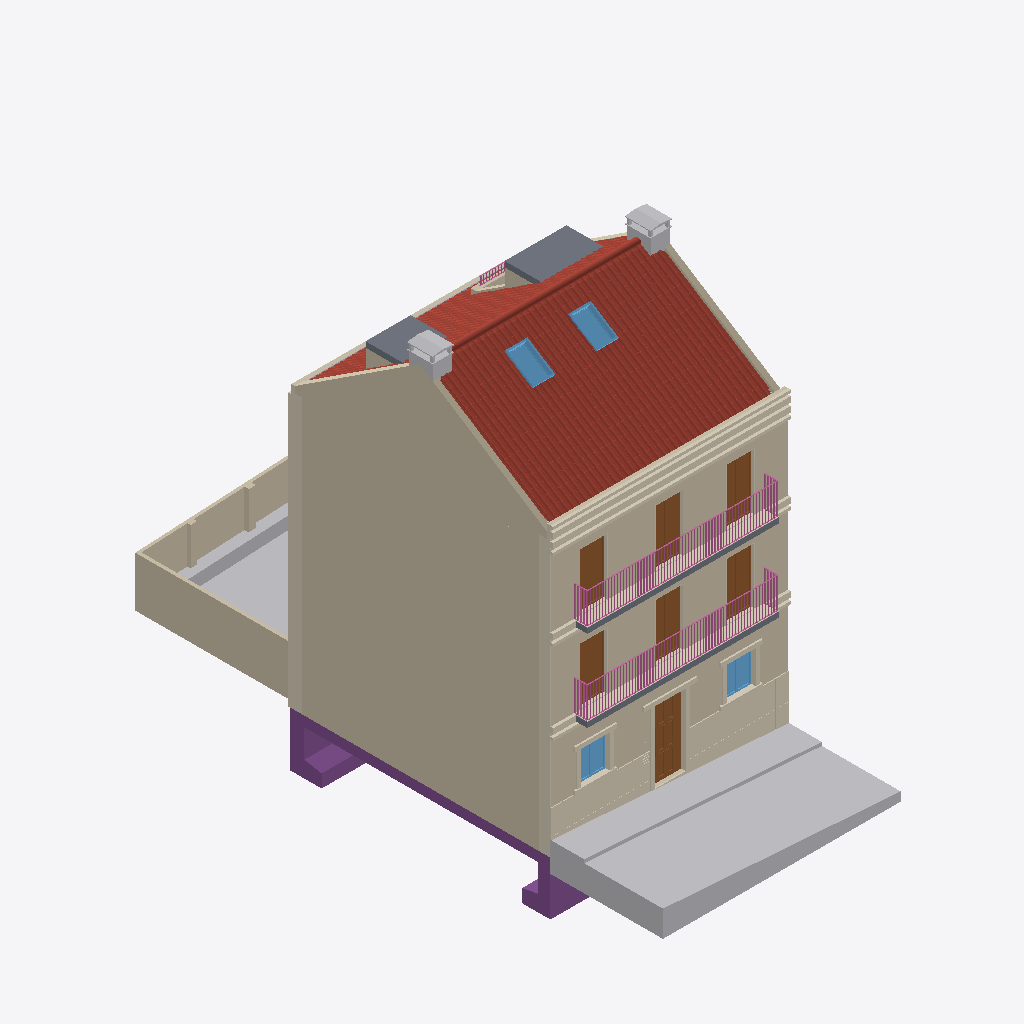
Isometric view of an IFC building model (IFC-SPF (STEP), schema IFC4, length unit metre), seen from the south-west, elements coloured by IFC class: 77 coverings (cream), 16 walls (beige), 8 other elements (light grey), 7 doors (brown), 4 slabs (grey), 4 windows (light blue), 3 railings (pink), 1 roof (red-brown), 1 footing (purple).
Extent 8.5 m × 19.2 m × 15.3 m (x, y, z). Storeys (4): Piso 0 at 0.00 m; Piso 1 at 3.75 m; Piso 2 at 6.65 m; Piso 3 at 9.45 m. Elements (458): 115 IfcCovering, 110 IfcFurniture, 66 IfcWall, 38 IfcColumn, 25 IfcDoor, 18 IfcBeam, 14 IfcSanitaryTerminal, 11 IfcMember, 10 IfcSlab, 9 IfcElectricAppliance, 8 IfcWindow, 6 IfcPlate.

HEADER;
FILE_DESCRIPTION(('ViewDefinition [CoordinationView]'),'2;1');
FILE_NAME('','2026-11-25T16:55:15',(''),(''),'IfcOpenShell 0.9.0post1+b5e509b','IfcOpenShell 0.9.0post1+b5e509b','');
FILE_SCHEMA(('IFC4'));
ENDSEC;
DATA;
#1=IFCPROJECT('3avuBgz7jF3hPx5UivowPB',$,'Calçada do Carrascal 168',$,$,$,$,(#10),#5);
#12=IFCSITE('3$hnBp4ST8AxTh5fcNfJIP',$,'Lote — Calçada do Carrascal 168, Lisboa',$,$,#20124,$,$,$,$,$,$,$,$);
#13=IFCBUILDING('167sYlPWH4EhrMS9SiPP11',$,'Edifício de 3 frações (Dotta & Cunha)',$,$,#20127,$,$,$,$,$,$);
#16=IFCBUILDINGSTOREY('2_BLhHgk59NwXZTLQdCXqd',$,'Piso 0',$,$,#50,$,$,$,0.0);
#22=IFCBUILDINGSTOREY('0oE$yR0WjBOwsZw0DRBe5o',$,'Piso 1',$,$,#45,$,$,$,3.75);
#28=IFCBUILDINGSTOREY('2kP5uPIVL00RFZ27R$aATS',$,'Piso 2',$,$,#60,$,$,$,6.65);
#34=IFCBUILDINGSTOREY('3x$_KWxEv7V8iEWr3NVw5r',$,'Piso 3',$,$,#55,$,$,$,9.45);
#9047=IFCROOF('0HIKieOF93feXZlNCX9bx6',$,'Cobertura',$,$,#9052,$,$,.GABLE_ROOF.);
#5770=IFCWALL('0F2pihylPCFRIthrXR5Teb',$,'Empena esquerda — Piso 0',$,$,#5779,#5790,$,$);
#19685=IFCGEOGRAPHICELEMENT('38HUXhvXDAbQZq$13K3WLP',$,'Rua — Faixa de rodagem',$,'Faixa de rodagem',#19691,#19695,$,.USERDEFINED.);
#5791=IFCWALL('0RSmw8PnbAH9hIjztyhsSv',$,'Empena esquerda — Piso 1',$,$,#5799,#5810,$,$);
#5811=IFCWALL('3HVT6muRb0t9IeZHpIb0qC',$,'Empena esquerda — Piso 2',$,$,#5819,#5830,$,$);
#5831=IFCWALL('3lMd4dZcrFnAzQaPKB8lK_',$,'Empena esquerda — oitão (piso 3)',$,$,#5839,#5864,$,$);
#19773=IFCWALL('2vi_2E9NDA3Qun8ooYhzep',$,'Jardim — Muros',$,'Muro do jardim',#19781,#19785,$,.USERDEFINED.);
#3562=IFCWALL('07lX5hZt91F8qGsXWts3Kb',$,'Fachada da rua — Piso 2',$,$,#3572,#3594,$,$);
#3497=IFCWALL('2TVqVIa$T4$RzRuEp4K1Yp',$,'Fachada da rua — Piso 1',$,$,#3508,#3530,$,$);
#19708=IFCGEOGRAPHICELEMENT('1T_Wk58x55agULiHduIR5X',$,'Rua — Passeio em calçada',$,'Passeio',#19713,#19717,$,.USERDEFINED.);
#3432=IFCWALL('173SQd_6TEsgIBm3uE5Ntu',$,'Fachada da rua — Piso 0',$,$,#3443,#3465,$,$);
#19719=IFCFOOTING('2$9DkVYZ54PA_Q75GPvgQc',$,'Fundações',$,$,#19724,#19728,$,.STRIP_FOOTING.);
#19787=IFCGEOGRAPHICELEMENT('0$y9FHcxH8$PBBi8Rq99y_',$,'Jardim — Relva',$,'Relva',#19792,#19796,$,.USERDEFINED.);
#7528=IFCRAILING('2eEdsHWg59hx8nw9Y0taMr',$,'Guarda da varanda da rua (Piso 1)','Guarda em barra chata de aço 40 x 5 mm a cada 105 mm, h = 1,10 m, lacada a branco',$,#7544,#7535,$,$);
#7870=IFCRAILING('32S7qhYOPAAOxlh0fsZR73',$,'Guarda da varanda da rua (Piso 2)','Guarda em barra chata de aço 40 x 5 mm a cada 105 mm, h = 1,10 m, lacada a branco',$,#7894,#7877,$,$);
#13031=IFCSLAB('3f6Xd$crL2CAtnAByEu4cE',$,'Trapeira grande — cobertura plana',$,$,#13042,#13053,$,$);
#19762=IFCBUILDINGELEMENTPROXY('0XcXQBocr2p8zS_41rw3h_',$,'Jardim — Floreiras',$,'Floreira',#19767,#19771,$,.USERDEFINED.);
#3872=IFCCOVERING('2hlcB$bA574QsAg0LxRKJW',$,'Cornija da fachada da rua (z 9.23)','Perfil de capoto em EPS, saliência 10 cm, pintado a branco',$,#3877,#3888,$,$);
#3890=IFCCOVERING('0yzWmwCVbACwEzuvM6iiyi',$,'Cornija da fachada da rua (z 9.53)','Perfil de capoto em EPS, saliência 10 cm, pintado a branco',$,#3895,#3906,$,$);
#4340=IFCDOOR('1iGRn82TvCDATFCihmdjk$',$,'Porta de entrada do prédio (V_01)',$,$,#4354,#4349,$,2.56,1.1,$,.SINGLE_SWING_RIGHT.,$);
#7576=IFCCOVERING('1J1j7hGeT5Wx6Q9oT_N$_C',$,'Pavimento da varanda da rua (Piso 2)',$,$,#7884,#7595,$,$);
#7212=IFCCOVERING('1b2LsE6Tr2XwdI9qLmvE8g',$,'Pavimento da varanda da rua (Piso 1)',$,$,#7554,#7231,$,$);
#5925=IFCWALL('20tVJaJJTBOgyaVWBdHg2x',$,'Empena direita — oitão (piso 3)',$,$,#5933,#5958,$,$);
#13458=IFCSLAB('3Crkrjrjn9cguq_LE0BhZL',$,'Trapeira pequena — cobertura plana',$,$,#13468,#13479,$,$);
#13803=IFCCHIMNEY('3u5aOvR2X1xQzQC5K0yaug',$,'Chaminé direita',$,$,#13808,#13890,$,$);
#13893=IFCCHIMNEY('1_$1TP0i53y9rK3Vaxtx7n',$,'Chaminé esquerda',$,$,#13898,#13980,$,$);
#3854=IFCCOVERING('3RCQsb_1D8hh$ucvo6ODBR',$,'Friso da fachada da rua (z 9.03)','Perfil de capoto em EPS, saliência 10 cm, pintado a branco',$,#3859,#3870,$,$);
#3908=IFCCOVERING('1KGxuuolHD6QyIhs3XeDW$',$,'Cornija da fachada da rua (z 9.83)','Perfil de capoto em EPS, saliência 10 cm, pintado a branco',$,#3913,#3924,$,$);
#3466=IFCCOVERING('0AF$_acYr7F80A_1HrAiMi',$,'Remate lateral — Fachada da rua — Piso 0','Topo da fachada no limite do lote: mesmo acabamento das empenas vistas de fora (a definir)',$,#3474,#3494,$,.CLADDING.);
#4716=IFCCOVERING('27A8Qk0On3uQJvkFpchXTG',$,'Remate lateral — Fachada do jardim — Piso 0','Topo da fachada no limite do lote: mesmo acabamento das empenas vistas de fora (a definir)',$,#4724,#4744,$,.CLADDING.);
#4515=IFCDOOR('1kof01c$rBwRBE6Kflp8oO',$,'Porta de sacada do piso 1 (rua)',$,$,#4528,#4523,$,2.0300000000000002,1.0079999999999996,$,.DOUBLE_DOOR_SINGLE_SWING.,$);
#4553=IFCDOOR('0rgJ9zre94TR2vIeIuSfTP',$,'Porta de sacada do piso 1 (rua)',$,$,#4566,#4561,$,2.0300000000000002,1.008000000000001,$,.DOUBLE_DOOR_SINGLE_SWING.,$);
#4629=IFCDOOR('27zNBHZD16wv6LJJi3$vt3',$,'Porta de sacada do piso 2 (rua)',$,$,#4642,#4637,$,2.0299999999999994,1.0079999999999996,$,.DOUBLE_DOOR_SINGLE_SWING.,$);
#4667=IFCDOOR('10RRPQX3n5YQEEv79NfxDZ',$,'Porta de sacada do piso 2 (rua)',$,$,#4680,#4675,$,2.0299999999999994,1.008000000000001,$,.DOUBLE_DOOR_SINGLE_SWING.,$);
#12833=IFCWINDOW('1TvXXffGTAaB5r3sgz7CX3',$,'Janela de sótão Velux (V_10)',$,$,#12847,#12842,$,1.18,0.78,$,$,$);
#7191=IFCSLAB('3f4zo5wX5D2foQv6xc65Qd',$,'Laje da varanda da rua (Piso 1)',$,$,#7549,#7210,$,$);
#7555=IFCSLAB('2wi8MVEoL4ShYf6GppMLFv',$,'Laje da varanda da rua (Piso 2)',$,$,#7889,#7574,$,$);
#4476=IFCDOOR('0NeIG1C311DhsyOMZp$Ct0',$,'Porta de sacada do piso 1 (rua)',$,$,#4490,#4485,$,2.0300000000000002,1.008,$,.DOUBLE_DOOR_SINGLE_SWING.,$);
#4591=IFCDOOR('3OPMTlxEjCeepWa6hqcszG',$,'Porta de sacada do piso 2 (rua)',$,$,#4604,#4599,$,2.0299999999999994,1.008,$,.DOUBLE_DOOR_SINGLE_SWING.,$);
#12921=IFCWINDOW('0RAJxCK4jErvA1EWzpiqWA',$,'Janela de sótão Velux (V_10)',$,$,#12934,#12929,$,1.18,0.78,$,$,$);
#3531=IFCCOVERING('1JA7g864LB3gfeQsgFMUE6',$,'Remate lateral — Fachada da rua — Piso 1','Topo da fachada no limite do lote: mesmo acabamento das empenas vistas de fora (a definir)',$,#3539,#3559,$,.CLADDING.);
#3595=IFCCOVERING('0bsx$maW53nfaJQ7uKXJxA',$,'Remate lateral — Fachada da rua — Piso 2','Topo da fachada no limite do lote: mesmo acabamento das empenas vistas de fora (a definir)',$,#3603,#3623,$,.CLADDING.);
#4780=IFCCOVERING('3a6yb15n9108Y9oqjl9xwM',$,'Remate lateral — Fachada do jardim — Piso 1','Topo da fachada no limite do lote: mesmo acabamento das empenas vistas de fora (a definir)',$,#4788,#4808,$,.CLADDING.);
#4844=IFCCOVERING('2isGft4uPC0xKovwaMThX$',$,'Remate lateral — Fachada do jardim — Piso 2','Topo da fachada no limite do lote: mesmo acabamento das empenas vistas de fora (a definir)',$,#4852,#4872,$,.CLADDING.);
#3690=IFCWALL('3CS$jfBj17JOWgt6QSsByr',$,'Platibanda da fachada da rua',$,$,#3700,#3711,$,$);
#19697=IFCGEOGRAPHICELEMENT('0QB8M43v1EQ92iqUYIJZaT',$,'Rua — Lancil',$,'Lancil',#19702,#19706,$,.USERDEFINED.);
#4046=IFCWINDOW('0PChxFzOrEMvZVJtkUXsym',$,'Janela do piso 0 (rua)',$,$,#4060,#4055,$,1.197,1.0220000000000002,$,.DOUBLE_PANEL_VERTICAL.,$);
#4085=IFCWINDOW('0nqrfdWnvAJQekAnMGIo61',$,'Janela do piso 0 (rua)',$,$,#4098,#4093,$,1.197,1.0220000000000002,$,.DOUBLE_PANEL_VERTICAL.,$);
#4939=IFCWALL('2uR3M3eKP7Zft8DT6qN8DZ',$,'Platibanda da fachada do jardim',$,$,#4949,#4960,$,$);
#6359=IFCCOVERING('1oejZSKQPDTedNIvN4OeHe',$,'Soco — chapa superior','Vidraço Moleanos',$,#6364,#6375,$,$);
#6395=IFCCOVERING('39GiTNULz10A8aQVaGmSx9',$,'Soco — chapa superior','Vidraço Moleanos',$,#6400,#6411,$,$);
#6051=IFCCOVERING('1H07T2pzj2hQxGX_5uWjN2',$,'Soco — chapa superior','Vidraço Moleanos',$,#6056,#6067,$,$);
#6087=IFCCOVERING('2TmSwWAxH81hyMHs4eelA6',$,'Soco — chapa superior','Vidraço Moleanos',$,#6092,#6103,$,$);
#6159=IFCCOVERING('0CoqXZjnn0I8zvB5NXjVGd',$,'Soco — chapa superior','Vidraço Moleanos',$,#6164,#6175,$,$);
#6123=IFCCOVERING('0CIQvQ$Fv4Iv6LszjMuf62',$,'Soco — chapa superior','Vidraço Moleanos',$,#6128,#6139,$,$);
#6287=IFCCOVERING('0wdU8A7fH2wOkeUfhNdu0J',$,'Soco — chapa superior','Vidraço Moleanos',$,#6292,#6303,$,$);
#6323=IFCCOVERING('0x_SQjkhjApvld_kT3TwF1',$,'Soco — chapa superior','Vidraço Moleanos',$,#6328,#6339,$,$);
#6467=IFCCOVERING('28vuWV2vv1c8qbmJp46xYg',$,'Soco — chapa superior','Vidraço Moleanos',$,#6472,#6483,$,$);
#6647=IFCCOVERING('1Ue7XsB6b4fOUep2so4Idl',$,'Ombreira da porta','Vidraço Moleanos',$,#6652,#6663,$,$);
#6629=IFCCOVERING('38zFAfWrz1bhvhSq$b7B4b',$,'Ombreira da porta','Vidraço Moleanos',$,#6634,#6645,$,$);
#6431=IFCCOVERING('00ZQpIfXb8hemCHnbh5Np_',$,'Soco — chapa superior','Vidraço Moleanos',$,#6436,#6447,$,$);
#5979=IFCCOVERING('045mROU7z3nhsasa_xS3c7',$,'Soco — chapa superior','Vidraço Moleanos',$,#5984,#5995,$,$);
#6377=IFCCOVERING('0vPfcK7DvCvf74ZPZdy7cq',$,'Soco — chapa inferior','Vidraço Moleanos',$,#6382,#6393,$,$);
#6665=IFCCOVERING('3LZllMU_j6ORdlQTaq9V_2',$,'Padieira da porta','Vidraço Moleanos',$,#6670,#6681,$,$);
#5659=IFCCOVERING('1zfFo6ENnAkho8NMylJLQ_',$,'Moldura em capoto (fachada do jardim) — Piso 0',$,$,#5668,#5690,$,$);
#6341=IFCCOVERING('2Wk4RXk1b2rBNjIzM7HrVo',$,'Soco — chapa inferior','Vidraço Moleanos',$,#6346,#6357,$,$);
#6015=IFCCOVERING('081aafV7z4$u58Nd0L2rVy',$,'Soco — chapa superior','Vidraço Moleanos',$,#6020,#6031,$,$);
#6914=IFCCOVERING('2vi6C_COn87gH039nP8l7U',$,'Revestimento do vão — ombreira','Vidraço Moleanos',$,#6919,#6930,$,$);
#6521=IFCCOVERING('0joBPe$If6xhyIqiSHxD$R',$,'Padieira','Vidraço Moleanos',$,#6526,#6537,$,$);
#6593=IFCCOVERING('2zCkvBOb51JBetKU$95WYu',$,'Padieira','Vidraço Moleanos',$,#6598,#6609,$,$);
#15002=IFCCOVERING('2pl5V9nGrDzgXIhY8aIpwr',$,'Capoto do vão — ombreiras e padieira',$,$,#15010,#15021,$,.CLADDING.);
#15065=IFCCOVERING('2CQkze6zb9PApZVxqR1zvn',$,'Capoto do vão — ombreiras e padieira',$,$,#15073,#15084,$,.CLADDING.);
#6449=IFCCOVERING('0Kbg0EupnA6uuYBx$cjO3q',$,'Soco — chapa inferior','Vidraço Moleanos',$,#6454,#6465,$,$);
#12984=IFCWALL('2JeXXCzzH4qQPmV37e2SPZ',$,'Trapeira grande — parede lateral esquerda',$,$,#12995,#13006,$,$);
#5693=IFCCOVERING('0ETJe4YDXCuQ$CF4_sGBWK',$,'Moldura em capoto (fachada do jardim) — Piso 1',$,$,#5701,#5723,$,$);
#13238=IFCWALL('1HxzJuCa10RvGn_2yvhxmz',$,'Terraço da trapeira — mureto da frente',$,$,#13248,#13259,$,.PARAPET.);
#5726=IFCCOVERING('3k4WfyfET5IhaK1HR0HGg3',$,'Moldura em capoto (fachada do jardim) — Piso 2',$,$,#5734,#5747,$,$);
#13981=IFCPIPESEGMENT('1mk4xK5R53WBmCcGBWRkSK',$,'Caleira da fachada do jardim','Caleira em zinco, desenvolvimento 1,20 m, sobre betão leve e tela Würth (MQT 7.6.2, 7.6.3, 6.3)',$,#13986,#13997,$,$);
#6611=IFCCOVERING('1w4EcqTF14qBKG_dUD3cOB',$,'Peitoril (painel sob a janela)','Vidraço Moleanos',$,#6616,#6627,$,$);
#6539=IFCCOVERING('34iZkZG5bBwuvSAiUpV_nI',$,'Peitoril (painel sob a janela)','Vidraço Moleanos',$,#6544,#6555,$,$);
#3800=IFCCOVERING('0xXQQDOPX9tutajaqXFHRv',$,'Friso da fachada da rua (z 6.23)','Perfil de capoto em EPS, saliência 10 cm, pintado a branco',$,#3805,#3816,$,$);
#3744=IFCCOVERING('2P7BQL5WD2gx4eM4MXP4ZL',$,'Friso da fachada da rua (z 3.33)','Perfil de capoto em EPS, saliência 10 cm, pintado a branco',$,#3749,#3760,$,$);
#6413=IFCCOVERING('1gCLB0Q7TD2eqDLl0ZC5pu',$,'Soco — chapa inferior','Vidraço Moleanos',$,#6418,#6429,$,$);
#15023=IFCCOVERING('3itAidZLL2ieIavl$TrXlQ',$,'Capoto do vão — ombreiras e padieira',$,$,#15031,#15042,$,.CLADDING.);
#14960=IFCCOVERING('2OqwfzcRj3xvFU$t2Ejpc_',$,'Capoto do vão — ombreiras e padieira',$,$,#14968,#14979,$,.CLADDING.);
#3818=IFCCOVERING('1DE6JYFc55SAveGiFLgr$i',$,'Friso da fachada da rua (z 6.43)','Perfil de capoto em EPS, saliência 10 cm, pintado a branco',$,#3823,#3834,$,$);
#3764=IFCCOVERING('2Fmk4WrRXBexuZO8CwC_Pw',$,'Friso da fachada da rua (z 3.53)','Perfil de capoto em EPS, saliência 10 cm, pintado a branco',$,#3769,#3780,$,$);
#14981=IFCCOVERING('2WiVilK0rBFOj5KVZP6hRQ',$,'Capoto do vão — ombreiras e padieira',$,$,#14989,#15000,$,.CLADDING.);
#15044=IFCCOVERING('09j1XlOPD12h_j1GxPmMUW',$,'Capoto do vão — ombreiras e padieira',$,$,#15052,#15063,$,.CLADDING.);
#6305=IFCCOVERING('0CpJ$pBILA$gq1s6nuQXfb',$,'Soco — chapa inferior','Vidraço Moleanos',$,#6310,#6321,$,$);
#6269=IFCCOVERING('1uuJyHlZXB_x5nvWd3SgoL',$,'Soco — chapa inferior','Vidraço Moleanos',$,#6274,#6285,$,$);
#6485=IFCCOVERING('1LbT7tZOzDVxpQP3I8ccli',$,'Ombreira','Vidraço Moleanos',$,#6490,#6501,$,$);
#6503=IFCCOVERING('1IbZRgY0vFC9cf5HDgi2ap',$,'Ombreira','Vidraço Moleanos',$,#6508,#6519,$,$);
#6557=IFCCOVERING('1kmV8vt01Dq9hFbamP1dO6',$,'Ombreira','Vidraço Moleanos',$,#6562,#6573,$,$);
#6575=IFCCOVERING('18MciMInTEq8U3wpggxefz',$,'Ombreira','Vidraço Moleanos',$,#6580,#6591,$,$);
#6141=IFCCOVERING('2mEz8lf9b2FxdJ_1XHrJaE',$,'Soco — chapa inferior','Vidraço Moleanos',$,#6146,#6157,$,$);
#6069=IFCCOVERING('1E3ELa$sP7pPMcac$SWqB2',$,'Soco — chapa inferior','Vidraço Moleanos',$,#6074,#6085,$,$);
#6105=IFCCOVERING('1H_MVMH6120xmK81QybSk7',$,'Soco — chapa inferior','Vidraço Moleanos',$,#6110,#6121,$,$);
#13342=IFCWALL('03ol97E7v7Rv$ss3o928pY',$,'Trapeira pequena — parede lateral esquerda',$,$,#13352,#13363,$,$);
#13334=IFCRAILING('35aKhqSBv78Pp1KerRVWm7',$,'Guarda do terraço da trapeira','Guarda em barra chata de aço 40 x 5 mm sobre o mureto (1,10 m acima do terraço), lacada a branco',$,#13339,#13341,$,$);
#3782=IFCCOVERING('25vTzkXfr2HfoBMaz6BT5U',$,'Friso da fachada da rua (z 3.53)','Perfil de capoto em EPS, saliência 10 cm, pintado a branco',$,#3787,#3798,$,$);
#3836=IFCCOVERING('2Up7jvCxXBZgogTASMsIzu',$,'Friso da fachada da rua (z 6.43)','Perfil de capoto em EPS, saliência 10 cm, pintado a branco',$,#3841,#3852,$,$);
#6724=IFCCOVERING('0AegVFdQDAsxQ2iZNPexJR',$,'Revestimento do vão — ombreira','Vidraço Moleanos',$,#6729,#6740,$,$);
#6819=IFCCOVERING('15kxnOdVP7V99_KCDZ_zud',$,'Revestimento do vão — ombreira','Vidraço Moleanos',$,#6824,#6835,$,$);
#6033=IFCCOVERING('1xEB1SqDD2APz66zSMCs7z',$,'Soco — chapa inferior','Vidraço Moleanos',$,#6038,#6049,$,$);
#13365=IFCWALL('0kJRkJgGr2fvoonnVfUk4t',$,'Trapeira pequena — parede lateral esquerda (sobre o murete)',$,$,#13375,#13386,$,$);
#13192=IFCWALL('1Wro$N7eP98BOFbmJANkP7',$,'Terraço da trapeira — mureto esquerdo',$,$,#13202,#13213,$,$);
#3659=IFCCOVERING('150HqxK$b8JBAvBRf2UQ62',$,'Remate lateral — Fachada da rua — Piso 3','Topo da fachada no limite do lote: mesmo acabamento das empenas vistas de fora (a definir)',$,#3667,#3687,$,.CLADDING.);
#4908=IFCCOVERING('09mhkw3BXFXOSfXdSjMxlt',$,'Remate lateral — Fachada do jardim — Piso 3','Topo da fachada no limite do lote: mesmo acabamento das empenas vistas de fora (a definir)',$,#4916,#4936,$,.CLADDING.);
#6855=IFCCOVERING('222iMau7TAG9jW5eFIiRsh',$,'Peitoril (no vão)','Vidraço Moleanos',$,#6860,#6871,$,$);
#6760=IFCCOVERING('3fQh6wX31FBxvum7RdV28$',$,'Peitoril (no vão)','Vidraço Moleanos',$,#6765,#6776,$,$);
#6950=IFCCOVERING('31DlSttD9A6By1MlUr3cXj',$,'Soleira da porta de entrada','Vidraço Moleanos',$,#6955,#6966,$,$);
#7011=IFCCOVERING('1sGXndwOHD4gWZYmzyKQBP',$,'Soleira da porta de sacada','Vidraço Moleanos',$,#7016,#7027,$,$);
#7065=IFCCOVERING('3GBxEw8cH4nfl2rJtWO8fA',$,'Soleira da porta de sacada','Vidraço Moleanos',$,#7070,#7081,$,$);
#6993=IFCCOVERING('1fhk5MdBz7RfsFFyturPGI',$,'Soleira da porta de sacada','Vidraço Moleanos',$,#6998,#7009,$,$);
#7047=IFCCOVERING('1mU4LfQkH9Ceejg$ArCYTm',$,'Soleira da porta de sacada','Vidraço Moleanos',$,#7052,#7063,$,$);
#7029=IFCCOVERING('3Z5NdnAa11fxnuw2McdkBr',$,'Soleira da porta de sacada','Vidraço Moleanos',$,#7034,#7045,$,$);
#6975=IFCCOVERING('1OSPc6y$H0pwiBNOxC5hnj',$,'Soleira da porta de sacada','Vidraço Moleanos',$,#6980,#6991,$,$);
#5997=IFCCOVERING('2QCDXNQeX7Xga4h0UNBjYc',$,'Soco — chapa inferior','Vidraço Moleanos',$,#6002,#6013,$,$);
#3713=IFCCOVERING('3drrDYeBHAQvu4jx9MGqpa',$,'Remate lateral — Platibanda da fachada da rua','Topo da fachada no limite do lote: mesmo acabamento das empenas vistas de fora (a definir)',$,#3721,#3741,$,.CLADDING.);
#5959=IFCCOVERING('3Nb6ZuoDX1mhY9aaTbJDSs',$,'Soco — chapa inferior','Vidraço Moleanos',$,#5964,#5975,$,$);
ENDSEC;
